Labelled photos from "Experiment II", an image-classification folder in toast-ceo/CNN-Based-Crosswalk-Pedestrian-Situation-Recognition-System-Using-Mask-R-CNN-and-CDA. The possible labels are: danger outside crosswalk, safety inside crosswalk.

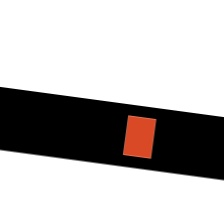
Label: safety inside crosswalk

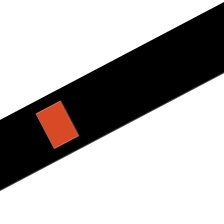
Label: safety inside crosswalk

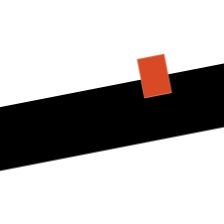
Label: safety inside crosswalk

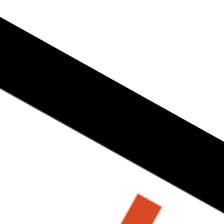
Label: danger outside crosswalk

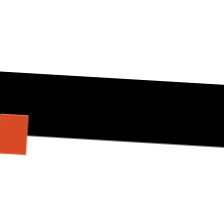
Label: danger outside crosswalk

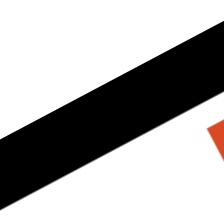
Label: danger outside crosswalk
